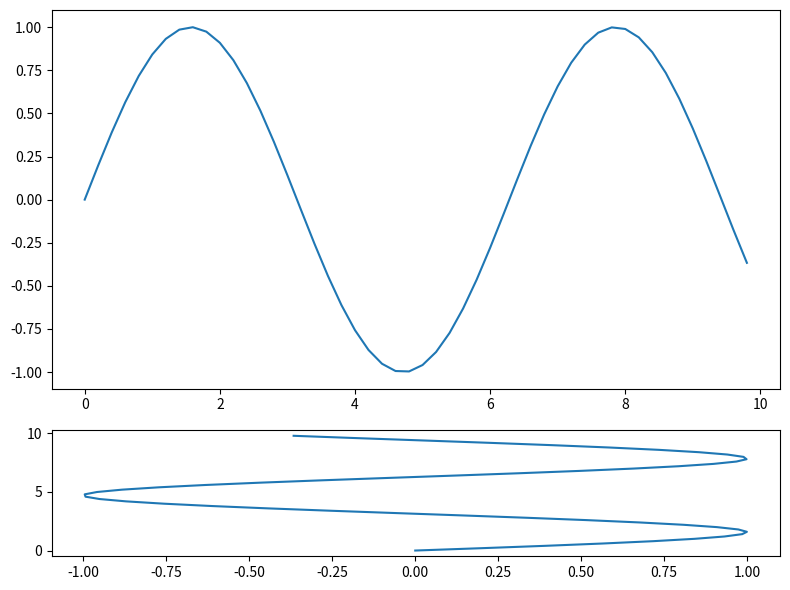

Write the Python code that produced this figure.
import numpy as np
import matplotlib.pyplot as plt 
from matplotlib import gridspec

# generate some data
x = np.arange(0, 10, 0.2)
y = np.sin(x)

# plot it
fig = plt.figure(figsize=(8, 6)) 
gs = gridspec.GridSpec(2, 1, height_ratios=[3, 1]) 
ax0 = plt.subplot(gs[0])
ax0.plot(x, y)
ax1 = plt.subplot(gs[1])
ax1.plot(y, x)

plt.tight_layout()
plt.savefig('ex_gridspec.pdf')
